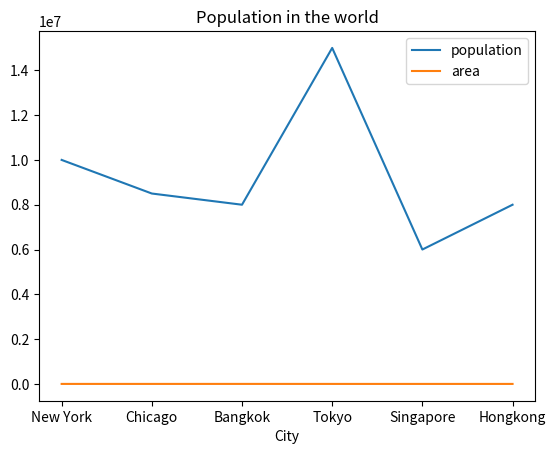

This figure's Python source:
import pandas as pd
import matplotlib.pyplot as plt
cities = {'population':[10000000,8500000,8000000,15000000,6000000,8000000],
          'area':[400,500,850,300,200,320],
          'town':['New York','Chicago','Bangkok','Tokyo',
                  'Singapore','Hongkong']}

tw = pd.DataFrame(cities,columns=['population','area']\
                  ,index=cities['town'])

tw.plot(title='Population in the world')
plt.xlabel('City')
plt.show()
